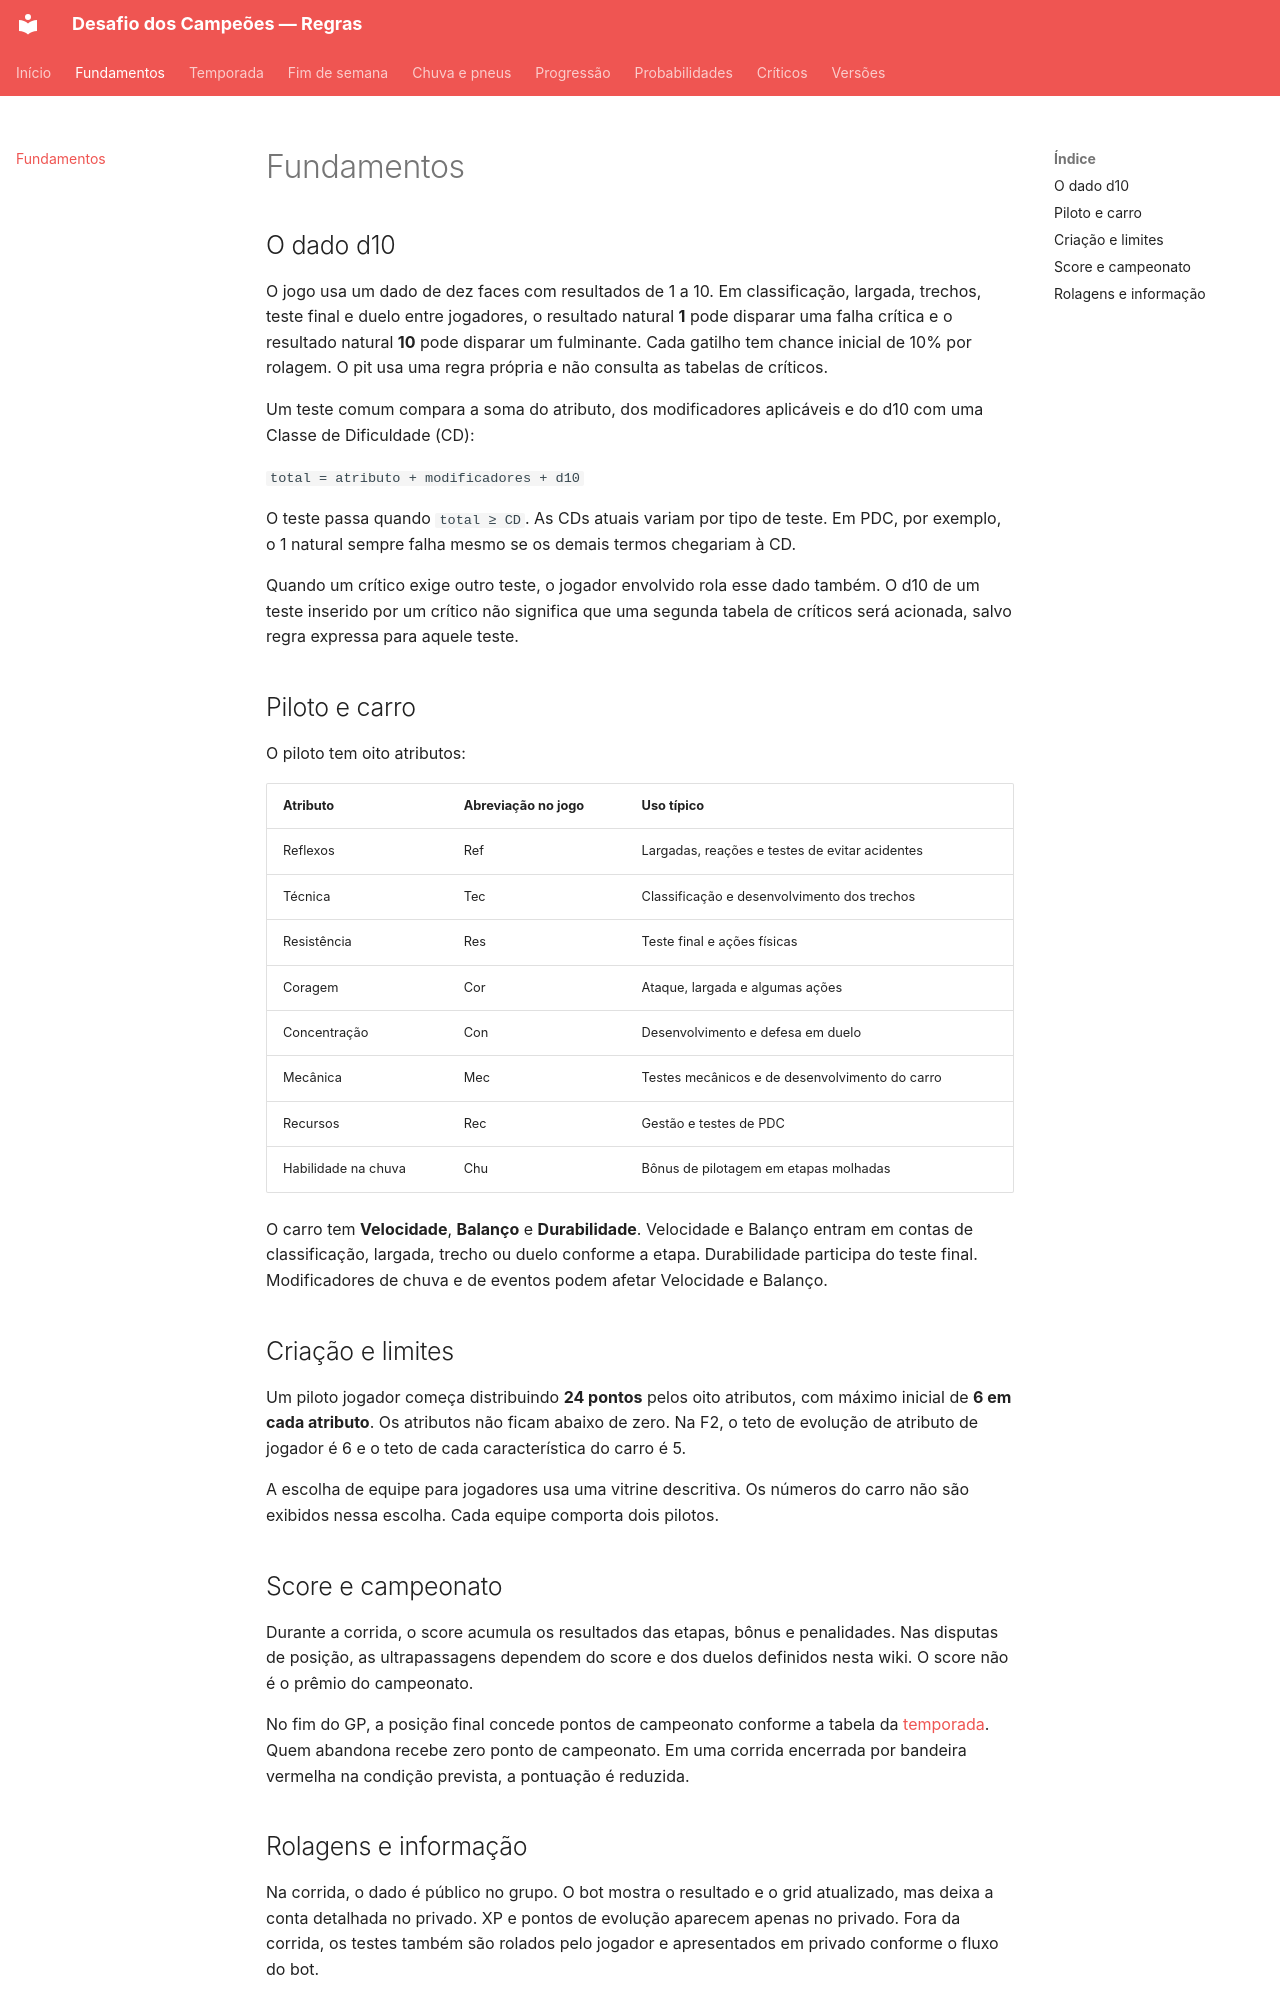

repository: gus-ccastro/desafio-dos-campeoes-wiki · page: fundamentos/index.html · generator: mkdocs

# Fundamentos

## O dado d10

O jogo usa um dado de dez faces com resultados de 1 a 10. Em classificação, largada, trechos, teste final e duelo entre jogadores, o resultado natural **1** pode disparar uma falha crítica e o resultado natural **10** pode disparar um fulminante. Cada gatilho tem chance inicial de 10% por rolagem. O pit usa uma regra própria e não consulta as tabelas de críticos.

Um teste comum compara a soma do atributo, dos modificadores aplicáveis e do d10 com uma Classe de Dificuldade (CD):

`total = atributo + modificadores + d10`

O teste passa quando `total ≥ CD`. As CDs atuais variam por tipo de teste. Em PDC, por exemplo, o 1 natural sempre falha mesmo se os demais termos chegariam à CD.

Quando um crítico exige outro teste, o jogador envolvido rola esse dado também. O d10 de um teste inserido por um crítico não significa que uma segunda tabela de críticos será acionada, salvo regra expressa para aquele teste.

## Piloto e carro

O piloto tem oito atributos:

| Atributo | Abreviação no jogo | Uso típico |
|---|---|---|
| Reflexos | Ref | Largadas, reações e testes de evitar acidentes |
| Técnica | Tec | Classificação e desenvolvimento dos trechos |
| Resistência | Res | Teste final e ações físicas |
| Coragem | Cor | Ataque, largada e algumas ações |
| Concentração | Con | Desenvolvimento e defesa em duelo |
| Mecânica | Mec | Testes mecânicos e de desenvolvimento do carro |
| Recursos | Rec | Gestão e testes de PDC |
| Habilidade na chuva | Chu | Bônus de pilotagem em etapas molhadas |

O carro tem **Velocidade**, **Balanço** e **Durabilidade**. Velocidade e Balanço entram em contas de classificação, largada, trecho ou duelo conforme a etapa. Durabilidade participa do teste final. Modificadores de chuva e de eventos podem afetar Velocidade e Balanço.

## Criação e limites

Um piloto jogador começa distribuindo **24 pontos** pelos oito atributos, com máximo inicial de **6 em cada atributo**. Os atributos não ficam abaixo de zero. Na F2, o teto de evolução de atributo de jogador é 6 e o teto de cada característica do carro é 5.

A escolha de equipe para jogadores usa uma vitrine descritiva. Os números do carro não são exibidos nessa escolha. Cada equipe comporta dois pilotos.

## Score e campeonato

Durante a corrida, o score acumula os resultados das etapas, bônus e penalidades. Nas disputas de posição, as ultrapassagens dependem do score e dos duelos definidos nesta wiki. O score não é o prêmio do campeonato.

No fim do GP, a posição final concede pontos de campeonato conforme a tabela da [temporada](temporada.md). Quem abandona recebe zero ponto de campeonato. Em uma corrida encerrada por bandeira vermelha na condição prevista, a pontuação é reduzida.
